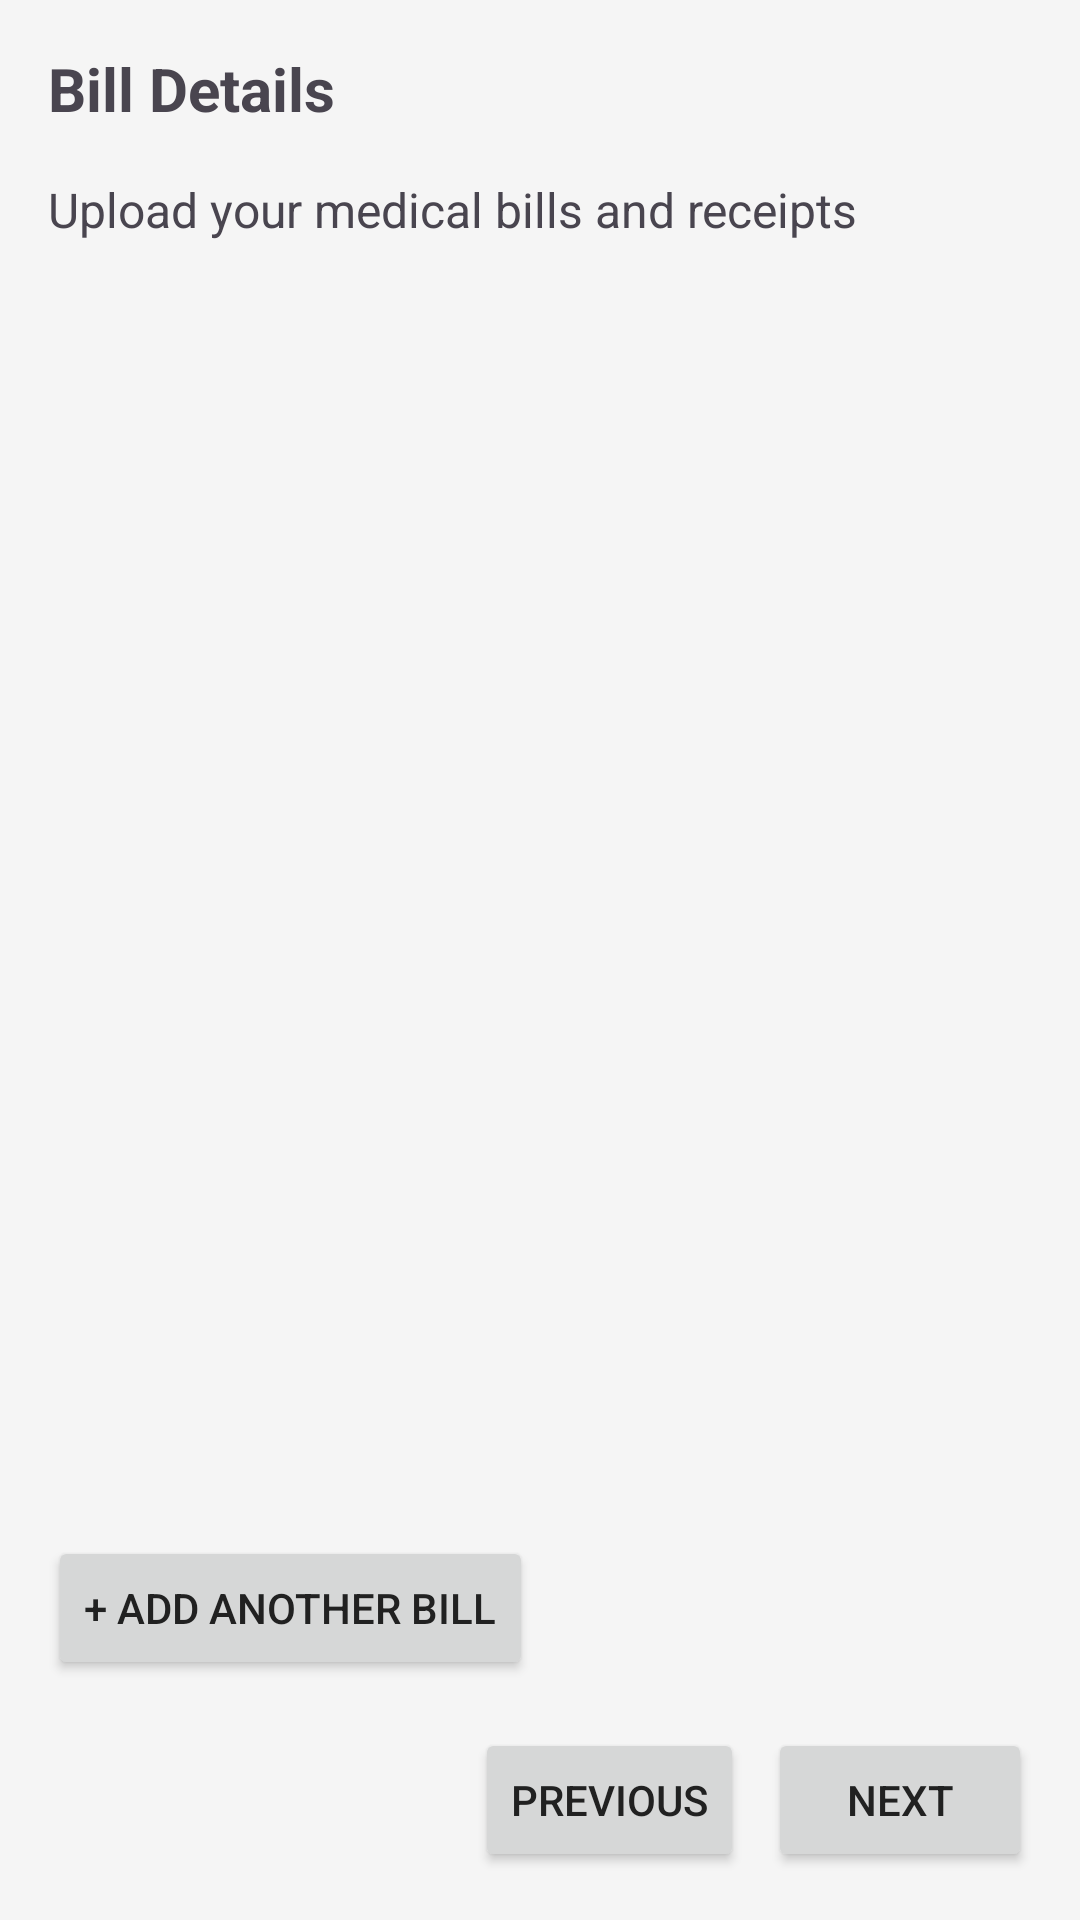

Here is an Android app screen rendered from its layout file. Give the layout XML and the strings, colors and styles it references.
<!-- AndroidManifest.xml: application theme Theme.ClaimXpert -->
<!-- res/layout/activity_bill_details.xml -->
<?xml version="1.0" encoding="utf-8"?>
<LinearLayout xmlns:android="http://schemas.android.com/apk/res/android"
    xmlns:app="http://schemas.android.com/apk/res-auto"
    xmlns:tools="http://schemas.android.com/tools"
    android:layout_width="match_parent"
    android:layout_height="match_parent"
    android:orientation="vertical"
    android:padding="16dp"
    tools:context=".BillDetailsActivity">

    <TextView
        android:layout_width="wrap_content"
        android:layout_height="wrap_content"
        android:text="Bill Details"
        android:textSize="20sp"
        android:textStyle="bold"
        android:layout_marginBottom="16dp" />

    <TextView
        android:layout_width="wrap_content"
        android:layout_height="wrap_content"
        android:text="Upload your medical bills and receipts"
        android:textSize="16sp"
        android:layout_marginBottom="16dp" />

    <androidx.recyclerview.widget.RecyclerView
        android:id="@+id/recyclerViewBills"
        android:layout_width="match_parent"
        android:layout_height="0dp"
        android:layout_weight="1"
        android:layout_marginBottom="16dp" />

    <Button
        android:id="@+id/buttonAddBill"
        android:layout_width="wrap_content"
        android:layout_height="wrap_content"
        android:text="+ Add Another Bill"
        android:layout_gravity="start"
        android:layout_marginBottom="16dp" />

    <LinearLayout
        android:layout_width="match_parent"
        android:layout_height="wrap_content"
        android:orientation="horizontal"
        android:gravity="end">

        <Button
            android:id="@+id/buttonPrevious"
            android:layout_width="wrap_content"
            android:layout_height="wrap_content"
            android:text="Previous"
            android:layout_marginEnd="8dp" />

        <Button
            android:id="@+id/buttonNext"
            android:layout_width="wrap_content"
            android:layout_height="wrap_content"
            android:text="Next" />

    </LinearLayout>

</LinearLayout>
<!-- resources referenced by this layout -->
<resources>
  <style name="Theme.ClaimXpert" parent="Base.Theme.ClaimXpert" />
  <style name="Base.Theme.ClaimXpert" parent="Theme.Material3.DayNight.NoActionBar">
          <item name="colorPrimary">@color/primaryColor</item>
          <item name="colorPrimaryVariant">@color/primaryColor</item> <item name="colorOnPrimary">@color/white</item>
          <item name="colorSecondary">@color/secondaryColor</item>
          <item name="colorSecondaryVariant">@color/secondaryColor</item> <item name="colorOnSecondary">@color/black</item>
          <item name="colorAccent">@color/colorAccent</item>
          <item name="android:statusBarColor">@color/primaryColor</item>
          <item name="android:textColorPrimary">@color/textColorPrimary</item>
          <item name="android:textColorSecondary">@color/textColorSecondary</item>
          <item name="android:windowBackground">@color/backgroundColor</item>
      </style>
  <color name="primaryColor">#1976D2</color>
  <color name="white">#FFFFFF</color>
  <color name="secondaryColor">#008577</color>
  <color name="black">#000000</color>
  <color name="colorAccent">#D81B60</color>
  <color name="textColorPrimary">#212121</color>
  <color name="textColorSecondary">#616161</color>
  <color name="backgroundColor">#F5F5F5</color>
</resources>
